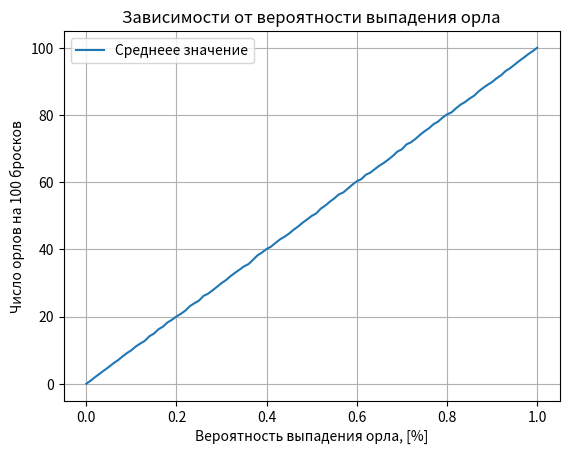
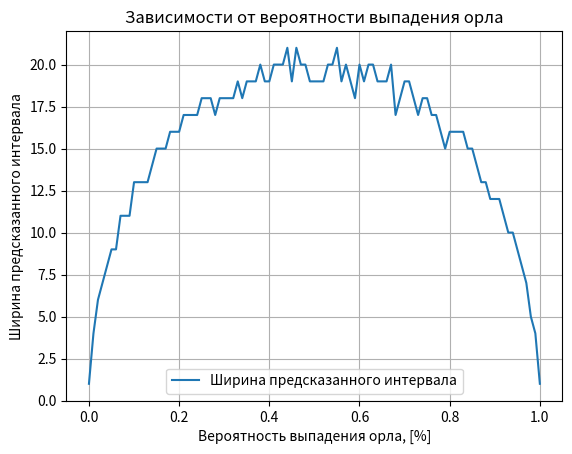
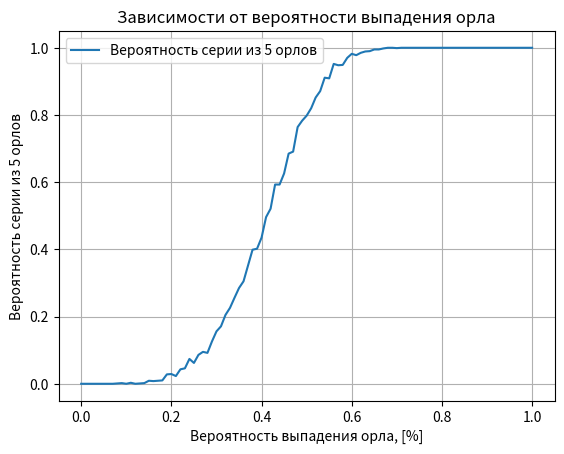
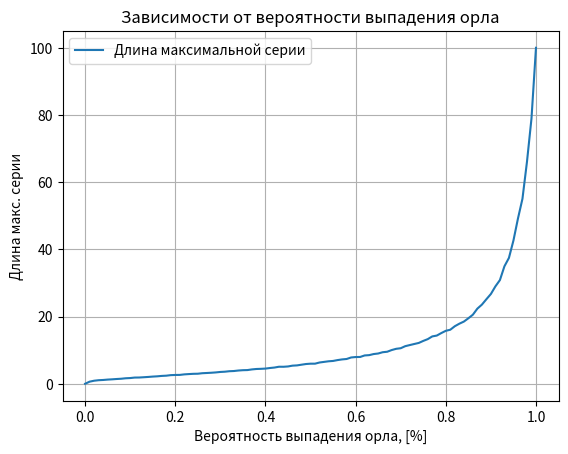

Here is the Python script that generated these plots, in order:
import random
from time import time
from random import random as rnd
import matplotlib.pyplot as plt
#SEED = int(time() * 100)
SEED = 1
random.seed(SEED)


def flipCoin(odds=0.5):
    return rnd() <= odds


def flipCoin100(odds=0.5):
    total = 0
    curStreak = 0
    maxStreak = 0
    for i in range(100):
        result = flipCoin(odds)
        total += result
        if result:
            curStreak += 1
        else:
            curStreak = 0
        if curStreak > maxStreak:
            maxStreak = curStreak
    return total, maxStreak


def partOne():
    TOTAL_RUNS = int(1e5)
    summary = 0
    streakCnt = 0
    decades = [0] * 10
    countByCount = [0] * 101
    over60 = 0
    for run in range(TOTAL_RUNS):
        eagles, streak = flipCoin100()
        summary += eagles
        decades[eagles // 10 - eagles // 100] += 1
        countByCount[eagles] += 1
        if streak >= 5:
            streakCnt += 1
        if eagles > 60:
            over60 +=1
    over60 /= TOTAL_RUNS
    average = summary / TOTAL_RUNS
    streakprob = streakCnt / TOTAL_RUNS
    decadesprobs = [0] * 10
    for i in range(10):
        decadesprobs[i] = decades[i] / TOTAL_RUNS

    lBest = -1
    rBest = -1
    l = 0
    r = 0
    curSum = countByCount[0]
    lookingForprob = .95
    while l <= r <= 101:
        prob = curSum / TOTAL_RUNS
        if prob >= lookingForprob:
            if lBest == -1 or r - l < rBest - lBest:
                lBest = l
                rBest = r
            curSum -= countByCount[l]
            l += 1
        else:
            r += 1
            if r <= 100:
                curSum += countByCount[r]

    print(f"больше 60 с шансом {over60}")
    for i in range(10):
        print(f"for probs to get in [{i*10}, {(i+1)*10}) are {decadesprobs[i]} and total appear {decades[i]}")
    print(f"prob {lookingForprob} may appear on [{lBest},{rBest}]")

    print(f"Average is {average}, streak of 5 has prob {streakprob}")


def partTwo():

    stepCnt = 101

    averages = [0] * stepCnt
    widths = [0] * stepCnt
    streakprobs = [0] * stepCnt
    longestStreaks = [0] * stepCnt
    probs = [0] * stepCnt
    i = 0
    lookingForprob = .95

    for prob in range(0, 101, 100//(stepCnt-1)):
      #  print(prob, i)
        probF = prob / 100
        probs[i] = probF
        TOTAL_RUNS = int(1e3)
        summary = 0
        countByCount = [0] * 101
        for run in range(TOTAL_RUNS):
            eagles, streak = flipCoin100(probF)
            summary += eagles
            countByCount[eagles] += 1
            longestStreaks[i] += streak
            if streak >= 5:
                streakprobs[i] += 1

        averages[i] = summary / TOTAL_RUNS
        longestStreaks[i] /= TOTAL_RUNS
        streakprobs[i] /= TOTAL_RUNS

        lBest = -1
        rBest = -1
        l = 0
        r = 1
        curSum = countByCount[0]
        while l < r <= 101:
            prob = curSum / TOTAL_RUNS
            if prob >= lookingForprob:
                if lBest == -1 or r - l < rBest - lBest:
                    lBest = l
                    rBest = r
                curSum -= countByCount[l]
                l += 1
            else:
                if r <= 100:
                    curSum += countByCount[r]
                r += 1
        widths[i] = rBest-lBest
        i += 1

    labelAverage = "Среднее значение"
    labelWidth = f"Ширина интервала, где будет {lookingForprob} всех бросков"
    labelStreak = "Вероятность серии из 5 орлов"
    labelLongest = "Ожидаемая максимальная серия"

    plt.figure(labelAverage)
    plt.plot(probs, averages, label='Среднеее значение')
    plt.grid()
    plt.legend()
    plt.title("Зависимости от вероятности выпадения орла")
    plt.xlabel('Вероятность выпадения орла, [%]')
    plt.ylabel('Число орлов на 100 бросков')

    plt.figure(labelWidth)
    plt.plot(probs, widths, label='Ширина предсказанного интервала')
    plt.grid()
    plt.legend()
    plt.title("Зависимости от вероятности выпадения орла")
    plt.xlabel('Вероятность выпадения орла, [%]')
    plt.ylabel('Ширина предсказанного интервала')

    plt.figure(labelStreak)
    plt.plot(probs, streakprobs, label='Вероятность серии из 5 орлов')
    plt.grid()
    plt.legend()
    plt.title("Зависимости от вероятности выпадения орла")
    plt.xlabel('Вероятность выпадения орла, [%]')
    plt.ylabel('Вероятность серии из 5 орлов')

    plt.figure(labelLongest)
    plt.plot(probs, longestStreaks, label='Длина максимальной серии')
    plt.grid()
    plt.legend()
    plt.title("Зависимости от вероятности выпадения орла")
    plt.xlabel('Вероятность выпадения орла, [%]')
    plt.ylabel('Длина макс. серии')

    plt.show()

print(f"current seed is {SEED}")
partOne()
partTwo()